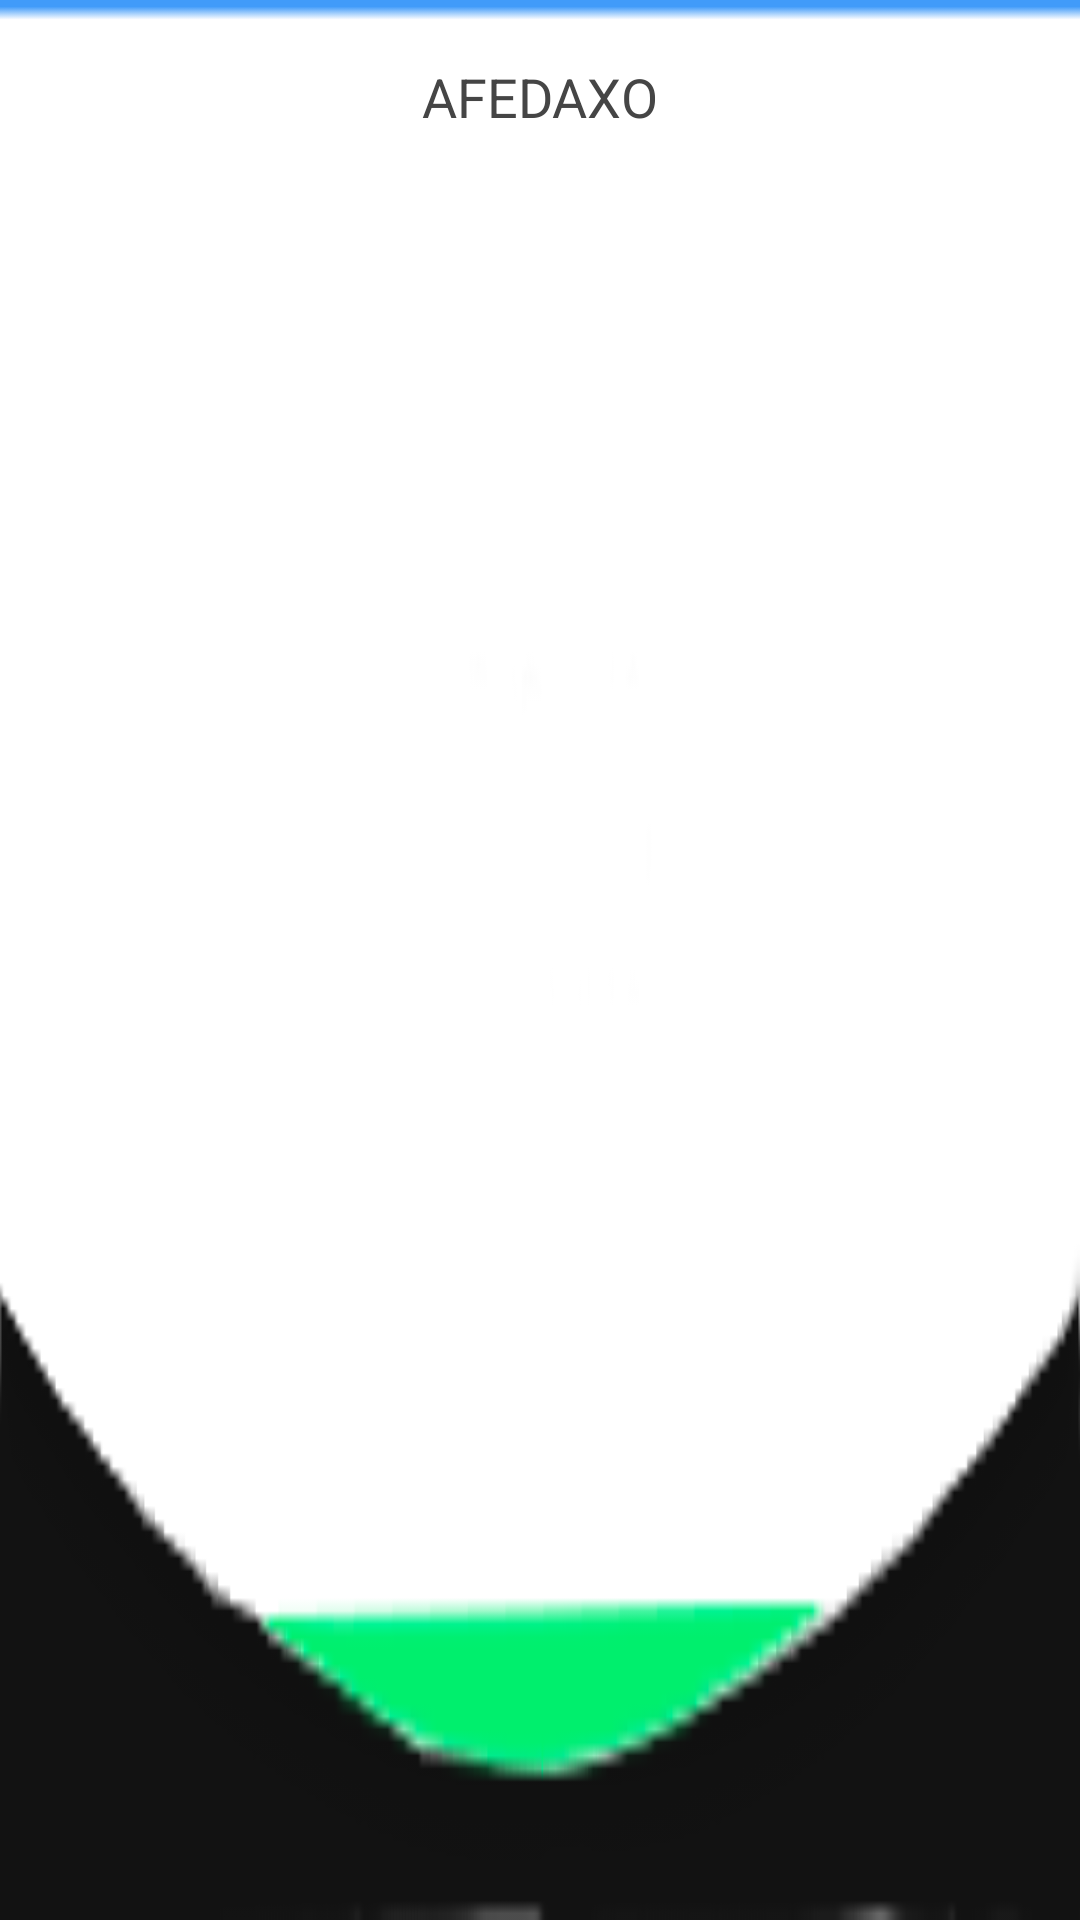

Layout XML and referenced resources for this Android screen:
<!-- AndroidManifest.xml: application theme AppTheme -->
<!-- res/layout/afedaxo_toolbar.xml -->
<?xml version="1.0" encoding="utf-8"?>
<RelativeLayout xmlns:android="http://schemas.android.com/apk/res/android"
                xmlns:app="http://schemas.android.com/apk/res-auto"
                android:orientation="vertical"
                android:layout_width="match_parent"
                android:layout_height="73.5dp"
                android:background="@drawable/afdx_toolbar">
    <TextView
            android:layout_width="wrap_content"
            android:layout_height="wrap_content"
            android:textSize="18sp"
            android:layout_centerHorizontal="true"
            android:layout_marginTop="20dp"
            app:fontFamily="@font/my_custom_font"
            android:textColor="#454545"
            android:text="@string/afedaxo"
    />
</RelativeLayout>
<!-- resources referenced by this layout -->
<resources>
  <!-- drawable afdx_toolbar: png bitmap (drawable, 9138 bytes) -->
  <string name="afedaxo">AFEDAXO</string>
  <style name="AppTheme" parent="Theme.MaterialComponents.NoActionBar">
          
          <item name="colorPrimary">@color/colorPrimary</item>
          <item name="colorPrimaryDark">@color/colorPrimaryDark</item>
          <item name="colorAccent">@color/colorAccent</item>
      </style>
  <color name="colorPrimary">#00ff4e</color>
  <color name="colorPrimaryDark">#6CCE01</color>
  <color name="colorAccent">#D81B60</color>
</resources>
